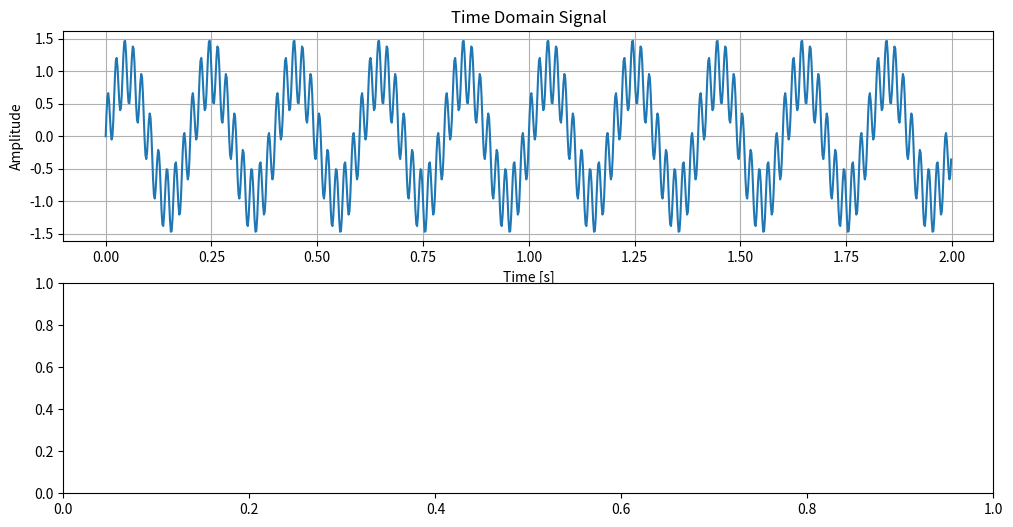

This figure's Python source: (Note: this script raises an exception after producing the figure.)
"""

Fourier Transform Overview
Fourier Transform is a mathematical technique that transforms a time-domain signal into its constituent frequencies.
It's widely used in signal processing, image processing, data compression, audio analysis, and more.

The Discrete Fourier Transform (DFT) is the digital version, and it converts a finite sequence of equally 
spaced samples of a function into a sequence of complex numbers representing frequency components.

The Fast Fourier Transform (FFT) is an efficient algorithm to compute the DFT, significantly reducing the computation time.

Explanation of the Code
Generating a Signal:
We generate a time-domain signal composed of two sine waves with frequencies of 5 Hz and 50 Hz.
Performing FFT:
We use np.fft.fft to compute the Fast Fourier Transform.
We use np.fft.fftfreq to get the corresponding frequencies.
We take only the positive frequencies since the FFT result is symmetric.
Plotting the Results:
The first plot shows the original signal in the time domain.
The second plot shows the magnitude of the FFT, revealing the frequencies present in the signal.

Output
A plot of the original signal showing two combined sine waves.
A frequency spectrum plot showing peaks at 5 Hz and 50 Hz, corresponding to the frequencies present in the original signal.

Try modifying the frequencies (frequency1 and frequency2) and observe how the FFT output changes.
Experiment with adding noise to the signal and see how it affects the frequency spectrum.
Use real-world signals (e.g., audio recordings) to analyze their frequency content.

"""

# Fast Fourier Transform (FFT) Example
# Astro Pema Software (c)
# [redacted]

import numpy as np
import matplotlib.pyplot as plt

# Generate a sample signal
def generate_signal(frequency1=5, frequency2=50, sampling_rate=500, duration=2):
    """
    Generate a sample signal with two frequencies.
    """
    t = np.linspace(0, duration, sampling_rate * duration, endpoint=False)
    signal = np.sin(2 * np.pi * frequency1 * t) + 0.5 * np.sin(2 * np.pi * frequency2 * t)
    return t, signal

# Perform FFT
def perform_fft(signal, sampling_rate):
    """
    Perform Fast Fourier Transform on a signal.
    """
    N = len(signal)
    fft_values = np.fft.fft(signal)
    fft_freqs = np.fft.fftfreq(N, 1 / sampling_rate)
    
    # Return positive frequencies only
    return fft_freqs[:N // 2], np.abs(fft_values)[:N // 2]

if __name__ == "__main__":
    # Generate a sample signal
    sampling_rate = 500  # 500 samples per second
    t, signal = generate_signal(frequency1=5, frequency2=50, sampling_rate=sampling_rate)
    
    # Perform FFT
    fft_freqs, fft_magnitudes = perform_fft(signal, sampling_rate)
    
    # Plot the original signal
    plt.figure(figsize=(12, 6))
    plt.subplot(2, 1, 1)
    plt.plot(t, signal)
    plt.title('Time Domain Signal')
    plt.xlabel('Time [s]')
    plt.ylabel('Amplitude')
    plt.grid(True)
    
    # Plot the FFT result
    plt.subplot(2, 1, 2)
    plt.stem(fft_freqs, fft_magnitudes, use_line_collection=True)
    plt.title('Frequency Domain (FFT)')
    plt.xlabel('Frequency [Hz]')
    plt.ylabel('Magnitude')
    plt.grid(True)
    
    plt.tight_layout()
    plt.show()

# EOF
